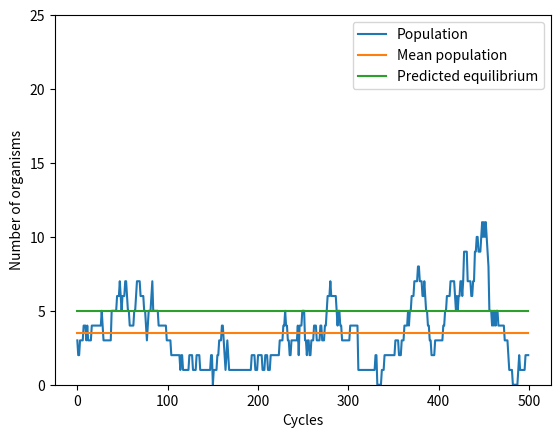

Write the Python code that produced this figure.
from matplotlib import pyplot as plt
import random

# A class of species that cannot reproduce
# Population is entirely driven by birth and death rates
class Existor(object):
    def __init__(self, population, birth_rate, death_rate):
        self.population = population
        self.birth_rate = birth_rate
        self.death_rate = death_rate

    # Updates population based on birth and death rates
    def update(self):
        if random.randint(0, 100) < self.birth_rate:
            self.population += 1
        for organism in range(self.population):
            if random.randint(0, 100) < self.death_rate:
                self.population -= 1

    # Returns the predicted equilibrium value based on our equation
    def getEquilibrium(self):
        return(self.birth_rate/self.death_rate)

    # Takes three arguments: number of cycles, whether to plot equilibrium, whether to plot mean
    def plotPopulation(self, cycles, with_equilibrium = False, with_mean = False):
        Y = []
        for cycle in range(cycles):
            self.update()
            Y.append(self.population)

        plt.ylim(0, 5 * self.getEquilibrium())
        plt.plot(Y, label='Population')

        if with_mean:
            mean = sum(Y)/len(Y)
            plt.plot([mean for i in range(cycles)], label = 'Mean population')

        if with_equilibrium:
            plt.plot([self.getEquilibrium() for i in range(cycles)], label = 'Predicted equilibrium')
        plt.xlabel('Cycles')
        plt.ylabel('Number of organisms')
        plt.legend()
        plt.show()

# A more realistic child class of Species as organisms can replicate
class Replicator(Existor):
    def __init__(self, population, birth_rate, death_rate, replication_rate):
        Existor.__init__(self, population, birth_rate, death_rate)
        self.replication_rate = replication_rate

    # Inherited from Existor but modified to include a replication rates
    def update(self):
        Existor.update(self)
        for organism in range(self.population):
            if random.randint(0, 100) < self.replication_rate:
                self.population += 1

    def getEquilibrium(self):
        return(self.birth_rate/(self.death_rate - self.replication_rate))

raindrop = Existor(0, 100, 10)
pigeon = Replicator(3, 10, 5, 3)

# raindrop.plotPopulation(500, True, True)
pigeon.plotPopulation(500, True, True)
